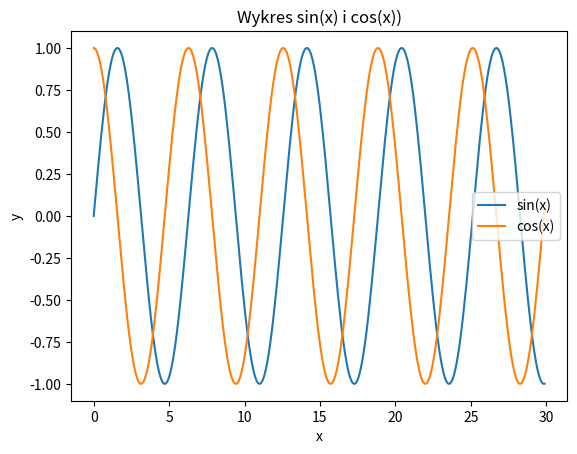

Write Python code to recreate this figure.
import matplotlib.pyplot as plt
import numpy as np

x = np.arange(0, 30, 0.1)

s = np.sin(x)
c= np.cos(x)


plt.plot(x, s, label='sin(x)')
plt.plot(x, c, label='cos(x)')



plt.xlabel('x')
plt.ylabel('y')

plt.title("Wykres sin(x) i cos(x))")

plt.legend()

plt.show()